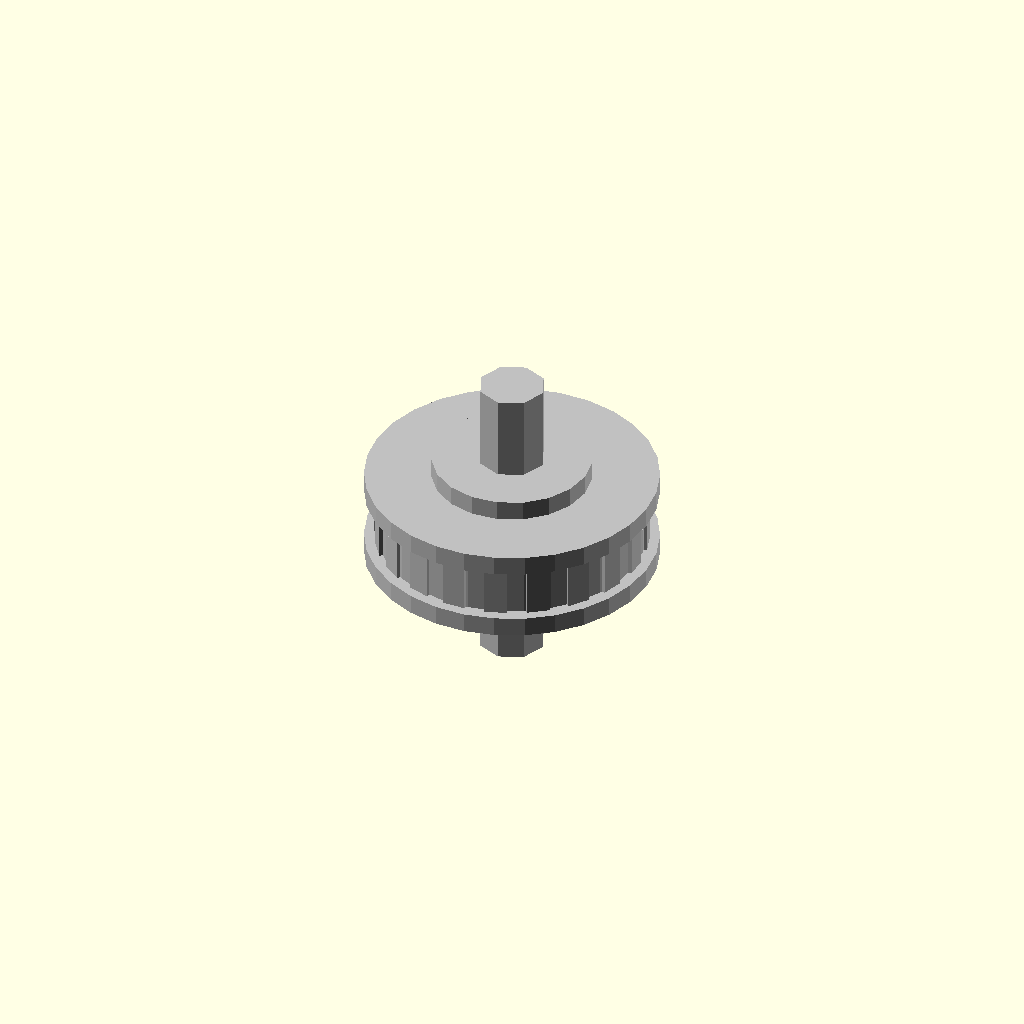
Cell 1 — every parameter at its default value.
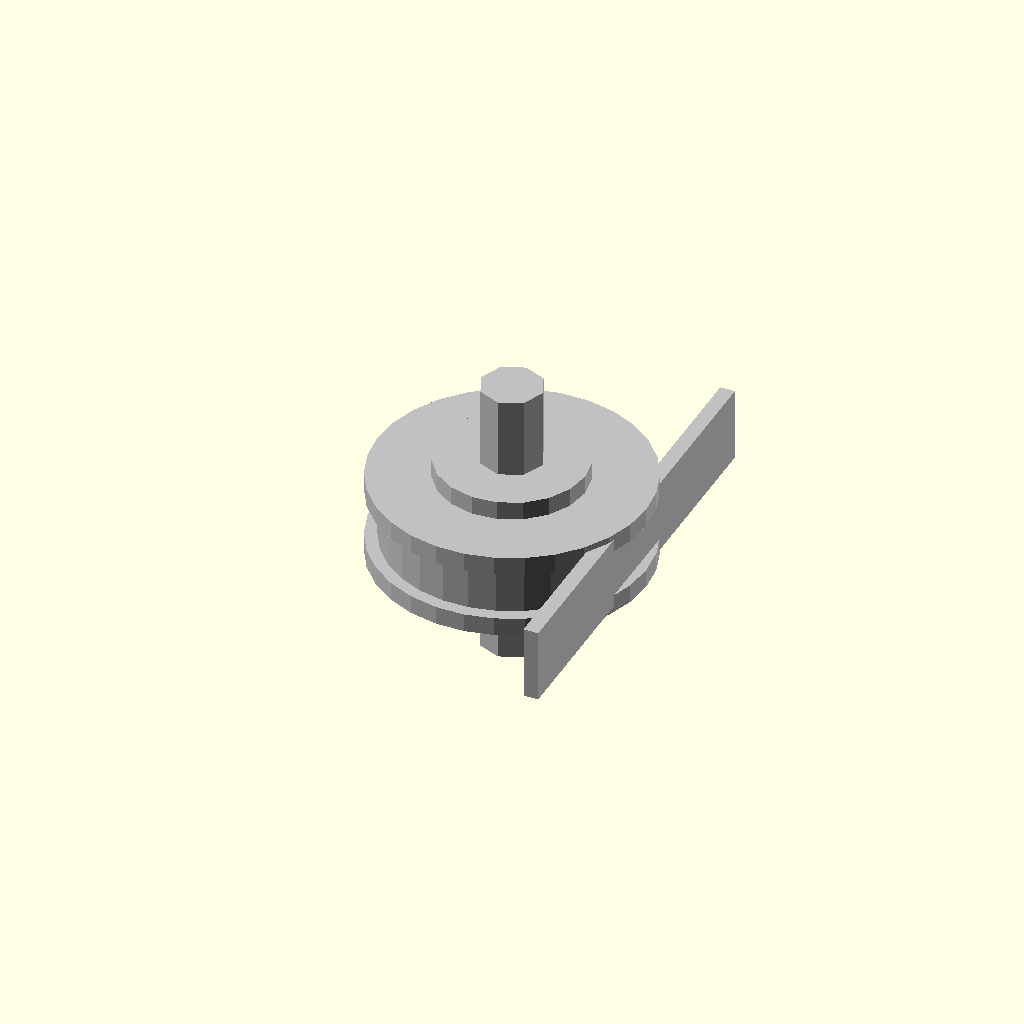
Cell 2: tooth_count = 1 (everything else at default).
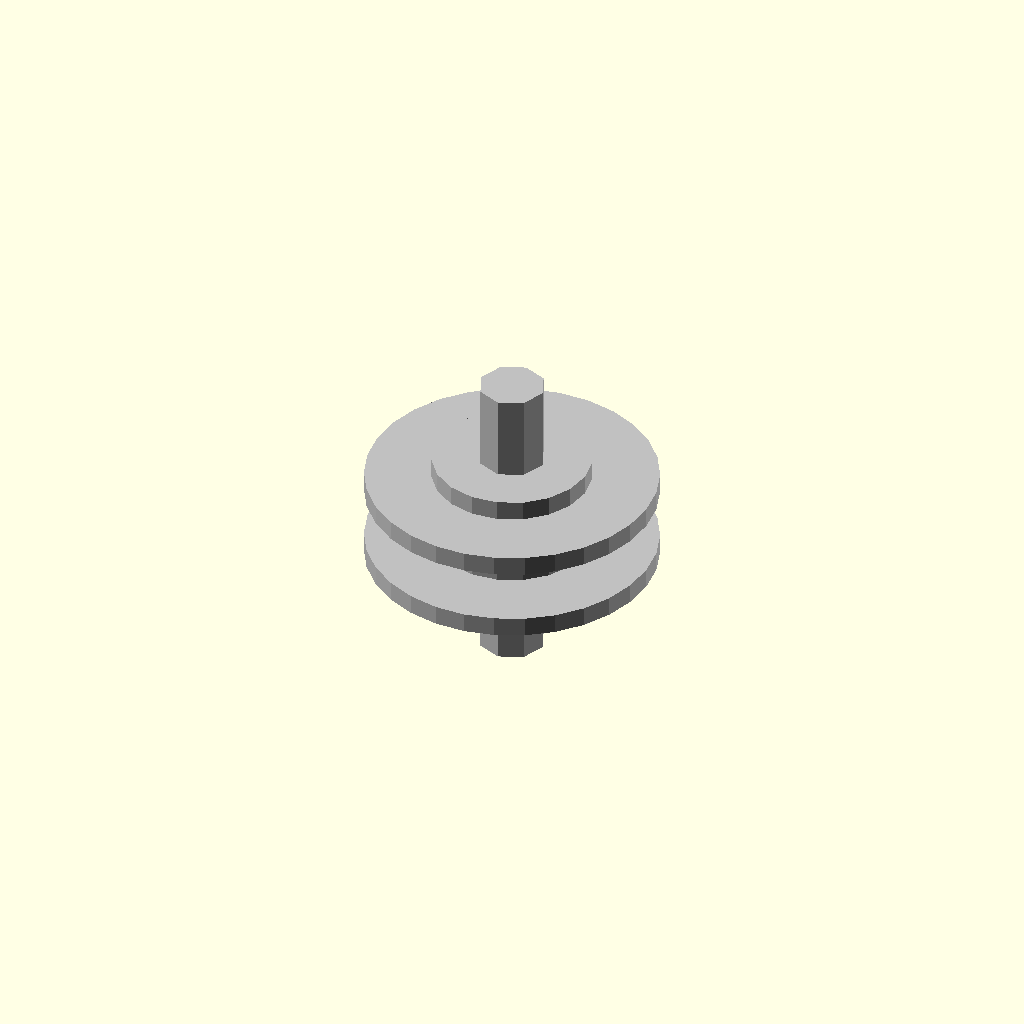
Cell 3 — outer_diameter_mm set to 1, the other parameters unchanged.
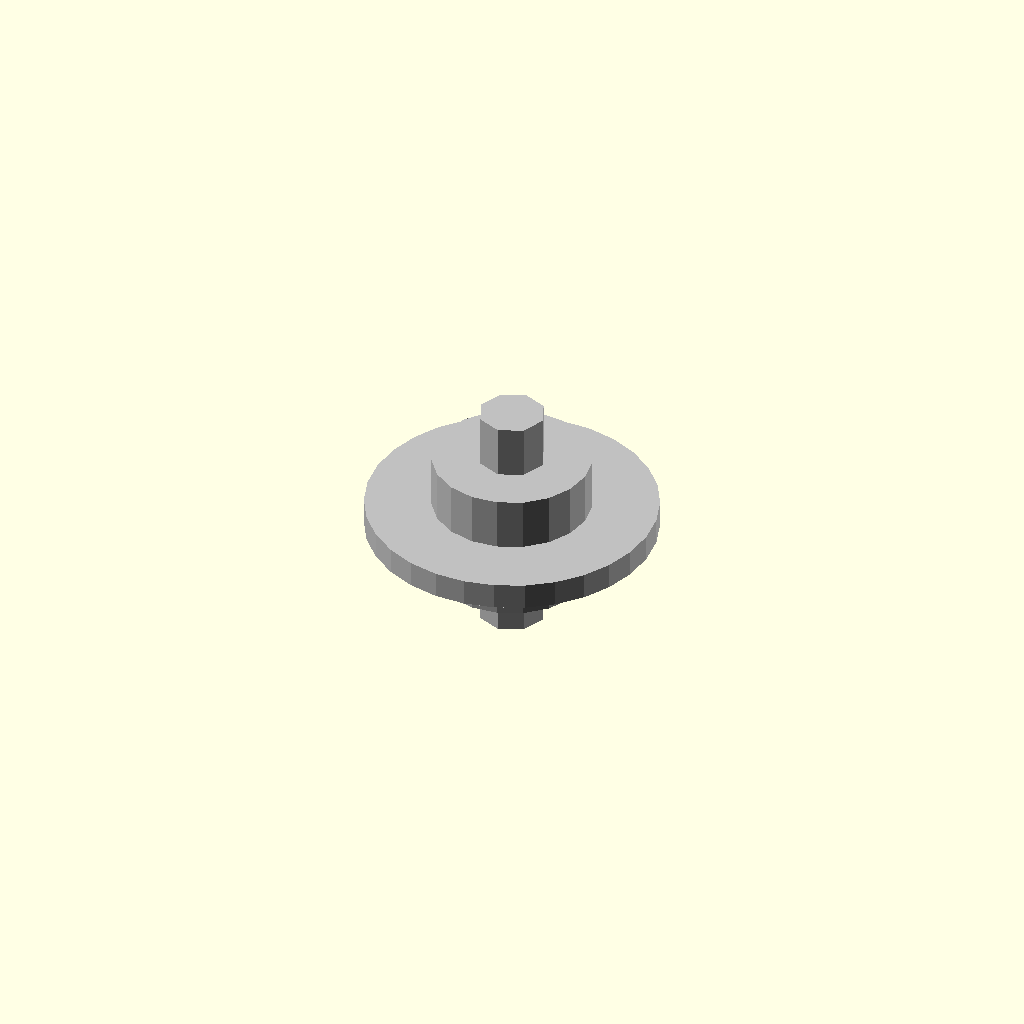
Cell 4 — belt_width_mm set to 1, the other parameters unchanged.
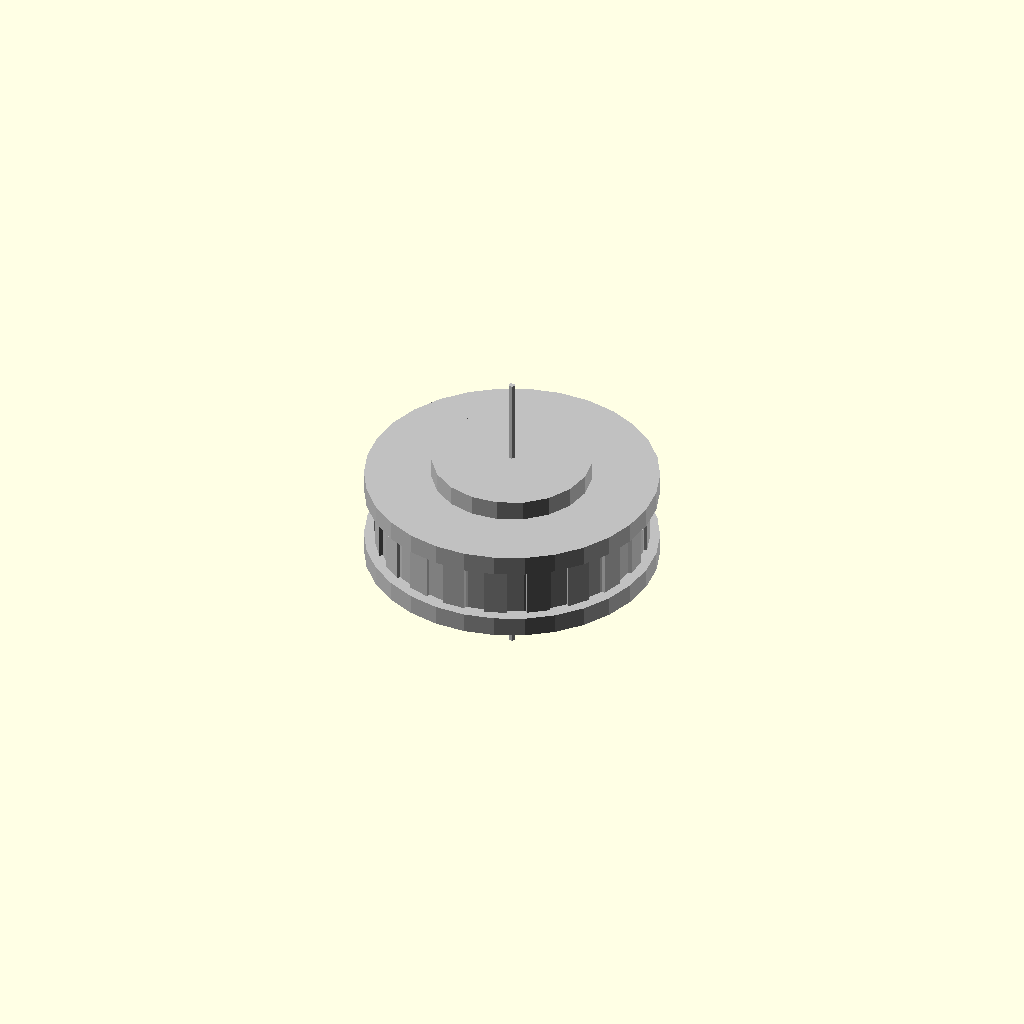
Cell 5 — bore_diameter_mm set to 0.5, the other parameters unchanged.
All cells are drawn from one camera (rotation 55°, 0°, 25°, orthographic, colour scheme Cornfield), so only the parameter changes between them.
Source of the model, results/nopscadlib/ablations/no_multiview/scad/pulley__GT2x16x7_plain_idler.scad:
// Parameters
pulley_type_is_toothed = 1; //[0:1:1]
tooth_count = 20; //[10:60:1]
outer_diameter_mm = 20; //[10:40:1]
belt_width_mm = 6; //[3:20:1]
bore_diameter_mm = 5; //[2.5:10:0.5]
hub_length_mm = 10; //[5:25:1]
hub_diameter_mm = 12; //[6:24:1]
flange_diameter_mm = 22; //[11:44:1]
flange_thickness_mm = 1.5; //[0.8:4:0.1]
flange_enabled = 1; //[0:1:1]
set_screw_count = 0; //[0:4:1]
set_screw_diameter_mm = 3; //[2:6:0.5]
set_screw_z_offset_mm = 5; //[0:20:0.5]
rim_thickness_mm = 3; //[1.5:8:0.5]
tooth_radial_height_mm = 1.2; //[0.6:3:0.1]
tooth_tangential_width_factor = 0.55; //[0.3:0.8:0.05]
connection_overlap_mm = 1; //[0.5:2:0.1]
set_screw_length_mm = 50; //[20:120:1]

// Pulley module
module pulley() {
  color("Silver") {
    // Pulley wheel body
    difference() {
      cylinder(r=outer_diameter_mm/2, h=belt_width_mm, center=true);
      if (pulley_type_is_toothed == 0) {
        // Smooth rim inner cut
        cylinder(r=outer_diameter_mm/2 - rim_thickness_mm, h=belt_width_mm + 2*connection_overlap_mm, center=true);
      }
    }
    
    // Hub
    translate([0, 0, 0])
      cylinder(r=hub_diameter_mm/2, h=hub_length_mm, center=true);
    
    // Flanges
    if (flange_enabled) {
      translate([0, 0, -(belt_width_mm/2 + flange_thickness_mm/2 - connection_overlap_mm)])
        cylinder(r=flange_diameter_mm/2, h=flange_thickness_mm, center=true);
      translate([0, 0, (belt_width_mm/2 + flange_thickness_mm/2 - connection_overlap_mm)])
        cylinder(r=flange_diameter_mm/2, h=flange_thickness_mm, center=true);
    }
    
    // Central bore
    translate([0, 0, 0])
      cylinder(r=bore_diameter_mm/2, h=hub_length_mm + belt_width_mm + 2*flange_thickness_mm + 4*connection_overlap_mm, center=true);
    
    // Teeth
    if (pulley_type_is_toothed == 1) {
      for (i = [0:tooth_count-1]) {
        rotate([0, 0, i*360/tooth_count]) {
          translate([(outer_diameter_mm/2) + (tooth_radial_height_mm/2) - connection_overlap_mm, 0, 0])
            cube([tooth_radial_height_mm, (outer_diameter_mm*3.141592653589793/tooth_count)*tooth_tangential_width_factor, belt_width_mm], center=true);
        }
      }
    }
    
    // Set screw holes
    if (set_screw_count > 0) {
      for (i = [0:set_screw_count-1]) {
        rotate([0, 0, i*360/set_screw_count]) {
          translate([0, 0, -hub_length_mm/2 + set_screw_z_offset_mm])
            rotate([0, 90, 0])
              cylinder(r=set_screw_diameter_mm/2, h=set_screw_length_mm, center=true);
        }
      }
    }
  }
}

// Assembly
module assembly() {
  pulley();
}

assembly();
Customizer parameters (derived from the source; name, type, default, range or options):
pulley_type_is_toothed: number, default 1, range 0 to 1, step 1
tooth_count: number, default 20, range 1 to 10, step 60
outer_diameter_mm: number, default 20, range 1 to 10, step 40
belt_width_mm: number, default 6, range 1 to 3, step 20
bore_diameter_mm: number, default 5, range 0.5 to 2.5, step 10
hub_length_mm: number, default 10, range 1 to 5, step 25
hub_diameter_mm: number, default 12, range 1 to 6, step 24
flange_diameter_mm: number, default 22, range 1 to 11, step 44
flange_thickness_mm: number, default 1.5, range 0.1 to 0.8, step 4
flange_enabled: number, default 1, range 0 to 1, step 1
set_screw_count: number, default 0, range 0 to 1, step 4
set_screw_diameter_mm: number, default 3, range 0.5 to 2, step 6
set_screw_z_offset_mm: number, default 5, range 0 to 0.5, step 20
rim_thickness_mm: number, default 3, range 0.5 to 1.5, step 8
tooth_radial_height_mm: number, default 1.2, range 0.1 to 0.6, step 3
tooth_tangential_width_factor: number, default 0.55, range 0.05 to 0.3, step 0.8
connection_overlap_mm: number, default 1, range 0.1 to 0.5, step 2
set_screw_length_mm: number, default 50, range 1 to 20, step 120
